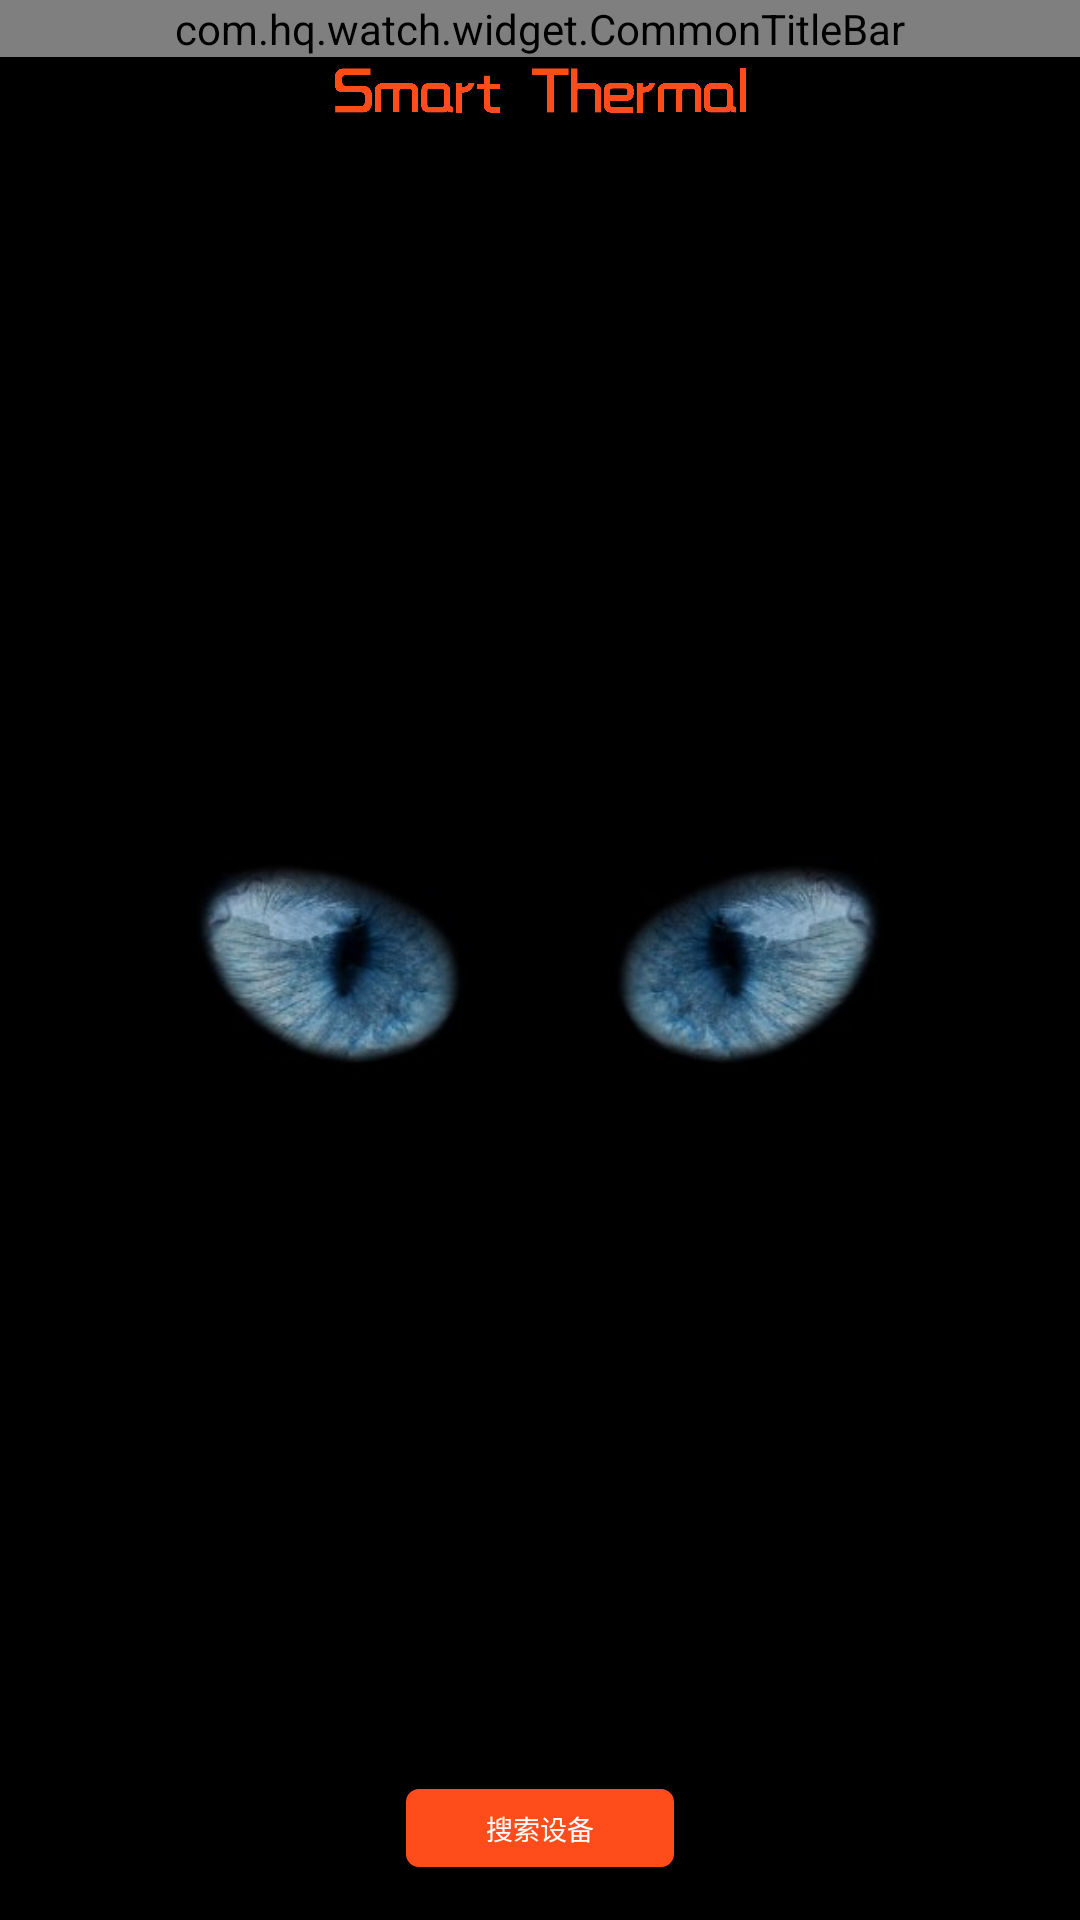

This screen was rendered from an Android layout file. Write that file and the resources it references.
<!-- AndroidManifest.xml: application theme AppActivityTheme -->
<!-- res/layout/activity_main.xml -->
<?xml version="1.0" encoding="utf-8"?>
<androidx.constraintlayout.widget.ConstraintLayout
    xmlns:android="http://schemas.android.com/apk/res/android"
    xmlns:app="http://schemas.android.com/apk/res-auto"
    xmlns:tools="http://schemas.android.com/tools"
    android:layout_width="match_parent"
    android:layout_height="match_parent"
    tools:ignore="MissingConstraints"
    tools:context=".MainActivity">

    <include layout="@layout/activity_bg"/>

    <com.hq.watch.widget.CommonTitleBar
        android:id="@+id/title_bar"
        android:layout_width="match_parent"
        android:layout_height="wrap_content"
        app:layout_constraintTop_toTopOf="parent"
        app:layout_constraintLeft_toLeftOf="parent"
        app:layout_constraintRight_toRightOf="parent"
        />

    <ImageView
        android:id="@+id/img_text"
        android:layout_width="@dimen/dp_154"
        android:layout_height="@dimen/dp_25"
        app:layout_constraintTop_toBottomOf="@+id/title_bar"
        app:layout_constraintLeft_toLeftOf="parent"
        app:layout_constraintRight_toRightOf="parent"
        android:layout_marginBottom="@dimen/common_margin"
        android:src="@drawable/ic_main_text_one"
         />

    <androidx.recyclerview.widget.RecyclerView
        android:id="@+id/device_recycler_list"
        android:visibility="gone"
        android:layout_width="wrap_content"
        android:layout_height="wrap_content"
        app:layout_constraintTop_toBottomOf="@+id/img_text"
        app:layout_constraintLeft_toLeftOf="parent"
        app:layout_constraintRight_toRightOf="parent"
        android:layout_marginVertical="@dimen/dp_8" />

    <RelativeLayout
        android:id="@+id/rlDeviceName"
        android:layout_width="match_parent"
        android:layout_height="wrap_content"
        android:visibility="gone"
        app:layout_constraintTop_toBottomOf="@+id/img_text"
        app:layout_constraintLeft_toLeftOf="parent"
        app:layout_constraintRight_toRightOf="parent"
        android:background="@drawable/text_btn_bg">
        <TextView
            android:id="@+id/tvDeviceName"
            android:layout_centerInParent="true"
            android:layout_gravity="center_horizontal"
            android:paddingTop="10dp"
            android:paddingBottom="10dp"
            android:gravity="center"
            android:text="@string/app_name"
            android:textColor="@color/white"
            android:layout_width="wrap_content"
            android:layout_height="wrap_content"/>
        <ImageView
            android:layout_toRightOf="@+id/tvDeviceName"
            android:layout_centerVertical="true"
            android:layout_marginLeft="15dp"
            android:layout_width="wrap_content"
            android:layout_height="wrap_content"
            android:src="@drawable/ic_arrow_drop_down_24"/>
    </RelativeLayout>

    <TextView
        android:id="@+id/text_btn"
        android:layout_width="wrap_content"
        android:layout_height="wrap_content"
        android:paddingLeft="@dimen/dp_30"
        android:paddingRight="@dimen/dp_30"
        android:paddingTop="@dimen/dp_7"
        android:paddingBottom="@dimen/dp_7"
        android:layout_marginBottom="@dimen/dp_20"
        android:text="@string/scan_device"
        android:textColor="@color/white"
        android:textSize="@dimen/sp_10"
        android:background="@drawable/text_btn_bg"
        app:layout_constraintLeft_toLeftOf="parent"
        app:layout_constraintRight_toRightOf="parent"
        app:layout_constraintBottom_toBottomOf="parent"
        />

    <com.hq.watch.view.LoadingView
        android:id="@+id/view_loading"
        android:layout_width="@dimen/dp_42"
        android:layout_height="@dimen/dp_42"
        app:layout_constraintTop_toTopOf="parent"
        app:layout_constraintLeft_toLeftOf="parent"
        app:layout_constraintRight_toRightOf="parent"
        app:layout_constraintBottom_toBottomOf="parent"
        android:visibility="gone"
        />

</androidx.constraintlayout.widget.ConstraintLayout>
<!-- res/layout/activity_bg.xml (included above) -->
<?xml version="1.0" encoding="utf-8"?>
<LinearLayout
    xmlns:android="http://schemas.android.com/apk/res/android"
    android:layout_width="match_parent"
    android:layout_height="match_parent"
    android:gravity="center"
    android:orientation="vertical"
    android:background="@color/black"
    >

    <ImageView
        android:layout_width="wrap_content"
        android:layout_height="@dimen/dp_100"
        android:src="@drawable/bg_cat"
        />

</LinearLayout>
<!-- resources referenced by this layout -->
<resources>
  <color name="black">#FF000000</color>
  <color name="white">#FFFFFFFF</color>
  <dimen name="common_margin">@dimen/dp_10</dimen>
  <dimen name="dp_100">100dp</dimen>
  <dimen name="dp_154">154dp</dimen>
  <dimen name="dp_20">20dp</dimen>
  <dimen name="dp_25">25dp</dimen>
  <dimen name="dp_30">30dp</dimen>
  <dimen name="dp_42">42dp</dimen>
  <dimen name="dp_7">7dp</dimen>
  <dimen name="dp_8">8dp</dimen>
  <dimen name="sp_10">10sp</dimen>
  <!-- drawable bg_cat: jpg bitmap (drawable, 9699 bytes) -->
  <!-- drawable ic_main_text_one: png bitmap (drawable, 13142 bytes) -->
  <!-- drawable text_btn_bg (drawable) -->
  <?xml version="1.0" encoding="utf-8"?>
  <selector xmlns:android="http://schemas.android.com/apk/res/android">
      <item android:drawable="@drawable/shape_bg_gray" android:state_pressed="true" />
      <item android:drawable="@drawable/shape_bg_main" android:state_selected="false" android:state_focused="false" android:state_pressed="false" />
  </selector>
  <string name="app_name">SmartThermalS</string>
  <string name="scan_device">搜索设备</string>
  <style name="AppActivityTheme" parent="TranslucentTheme">
      </style>
  <dimen name="dp_10">10dp</dimen>
  <!-- drawable shape_bg_gray (drawable) -->
  <?xml version="1.0" encoding="utf-8"?>
  <shape xmlns:android="http://schemas.android.com/apk/res/android"
      android:shape="rectangle">
      <solid android:color="@color/colorPrimaryDark"/>
      <corners android:topLeftRadius="@dimen/dp_5" android:topRightRadius="@dimen/dp_5" android:bottomLeftRadius="@dimen/dp_5" android:bottomRightRadius="@dimen/dp_5" />
  </shape>
  <!-- drawable shape_bg_main (drawable) -->
  <?xml version="1.0" encoding="utf-8"?>
  <shape xmlns:android="http://schemas.android.com/apk/res/android"
      android:shape="rectangle">
      <solid android:color="@color/colorPrimary"/>
      <corners android:topLeftRadius="@dimen/dp_5" android:topRightRadius="@dimen/dp_5" android:bottomLeftRadius="@dimen/dp_5" android:bottomRightRadius="@dimen/dp_5" />
  </shape>
  <style name="TranslucentTheme" parent="AppBaseTheme">
          <item name="android:windowTranslucentStatus">true</item>
          <item name="android:windowTranslucentNavigation">true</item>
          
          <item name="android:statusBarColor">@android:color/transparent</item>
      </style>
  <color name="colorPrimaryDark">#AAFF4C1B</color>
  <dimen name="dp_5">5dp</dimen>
  <color name="colorPrimary">#FF4C1B</color>
  <style name="AppBaseTheme" parent="AppTheme">
          <item name="windowActionBar">false</item>
          <item name="windowNoTitle">true</item>
      </style>
  <style name="AppTheme" parent="Theme.AppCompat.Light.DarkActionBar">
          
          <item name="colorPrimary">@color/colorPrimary</item>
          <item name="colorPrimaryDark">@color/colorPrimaryDark</item>
          <item name="colorAccent">@color/colorPrimary</item>
      </style>
</resources>
